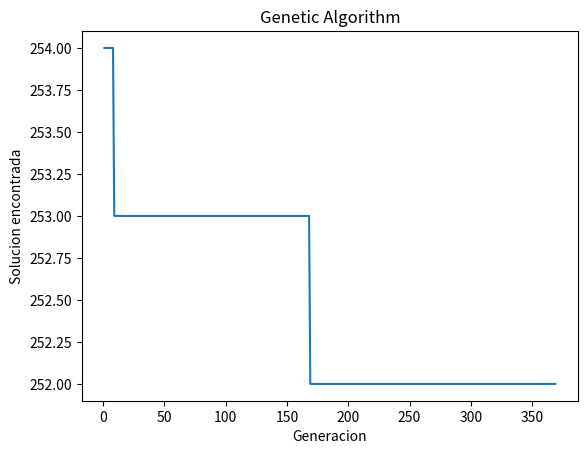

This chart was generated by the following Python code:
import time
from random import randrange
import random
import os
import sys
import matplotlib.pyplot as plt

#Heuristica Online normal que calcula la cantidad de servidores usada dado un arreglo de maquinas virtuales
def first_fit(vms,server_capacity):
    servers=0;
    server_rem=[0]*len(vms)

    for i in range(len(vms)):
        count=0
        for j in range(servers):
            count=j
            if server_rem[j] >= vms[i][1]:
                server_rem[j] =  server_rem[j] - vms[i][1]
                break
            count=count+1
        if count==servers:
            server_rem[servers] = (server_capacity - vms[i][1])
            servers = servers + 1
    return servers


#genera un arreglo de arreglos de maquinas virtuales ordenados al azar
def generate_population(vms,population):
    population_array=[]
    for i in range(population):
        population_array.append(random.sample(vms,len(vms)))
    return population_array


#genera una cantidad determinada de hijos con parejas de arreglos(combinando sus elementos al azar sin repetirlos)
def mating(parent1,parent2):
    child=[]
    genes1=randrange(1,int(len(parent1)))
    genes2=len(parent1)-genes1
    gene=0

    for i in range(genes1):
        child.append(parent1[i])

    for i in range(len(parent2)):
        existe=False
        for j in range(len(child)):
            if parent2[i][0]==child[j][0]:
                existe=True
                break
        if existe==False:
            child.append(parent2[i])


    return child

#algoritmo genetico que busca la cantidad minima de servidores de tamano fijo para almacenar un conunto de maquinas virtuales
# con tamanos distintos
def GeneticAlgorithm(vms,population,server_capacity):
    x=[]
    y=[]
    elapsed=0
    generations=0
    minimum_found_generation=0
    minimum_found=len(vms)+1
    time_pased=0
    minimum_array=[]
    t0=time.time()
    stable_generations=0
    mutation_percentage=5
    try:
        while stable_generations<200:
            children=[]
            new_generation=[]
            #os.system('cls' if os.name=='nt' else 'clear')
            new_generation=generate_population(vms,population)
            generations=generations+1
            stable_generations=stable_generations+1
            for i in range(int(len(new_generation)/2)):
                parent1=randrange(population)
                parent2=randrange(population)
                children.append(mating(new_generation[parent1],new_generation[parent2]))
            for i in range(len(children)):
                #mutation
                mutation=randrange(1,100)
                if mutation<=mutation_percentage:
                    pos1=randrange(len(children[i]))
                    pos2=randrange(len(children[i]))
                    children[i][pos1],children[i][pos2]=children[i][pos2],children[i][pos1]
                temp=first_fit(children[i],server_capacity)
                if temp<minimum_found:
                    stable_generations=0
                    elapsed=time.time()-t0
                    minimum_found=temp
                    minimum_found_generation=generations
                    minimum_array=children[i]
            print("generacion actual:",generations,"| cantidad de servers minima:",minimum_found,"| Encontrado en Generacion:",minimum_found_generation,"| Tardo en encontrarlo:",elapsed,"segundos")
            y.append(minimum_found)
            x.append(generations)
    except KeyboardInterrupt:
        print("\nse ha salido del programa")
        print("tiempo total de ejecucion:",time.time()-t0)
        print("Mejor solucion enconrada:")
        print("Generacion:",generations,"| Solucion:",minimum_found,"| Encontrado en Generacion:",minimum_found_generation,"| Tardo en encontrarlo:",elapsed,"segundos")
        plt.plot(x,y)
        plt.xlabel('Generacion')
        plt.ylabel('Solucion encontrada')
        plt.title('Genetic Algorithm')
        plt.show()
        sys.exit()
    #en caso de que no se haga un interrupt y se haga una condicion de parada:
    print("\nNo ha habido mejoria en",stable_generations,"generaciones")
    print("se ha salido del programa")
    print("tiempo total de ejecucion:",time.time()-t0)
    print("Mejor solucion enconrada:")
    print("Generacion:",generations,"| Solucion:",minimum_found,"| Encontrado en Generacion:",minimum_found_generation,"| Tardo en encontrarlo:",elapsed,"segundos")
    plt.plot(x,y)
    plt.xlabel('Generacion')
    plt.ylabel('Solucion encontrada')
    plt.title('Genetic Algorithm')
    plt.show()
    sys.exit()
    return

def main():
    totalMem=0
    vm_list=[]
    server_capacity=100
    population=10
    for i in range(500):
        mem=randrange(1,server_capacity)
        vm_list.append((i,mem))
        totalMem=totalMem+mem
    print("memoria total de las maquinas virtuales:",totalMem)
    ff_attempt=first_fit(vm_list,server_capacity)
    print("intento con heuristica first fit, bins usados:",ff_attempt)
    GeneticAlgorithm(vm_list,population,server_capacity)



if __name__ == '__main__':
    main()
